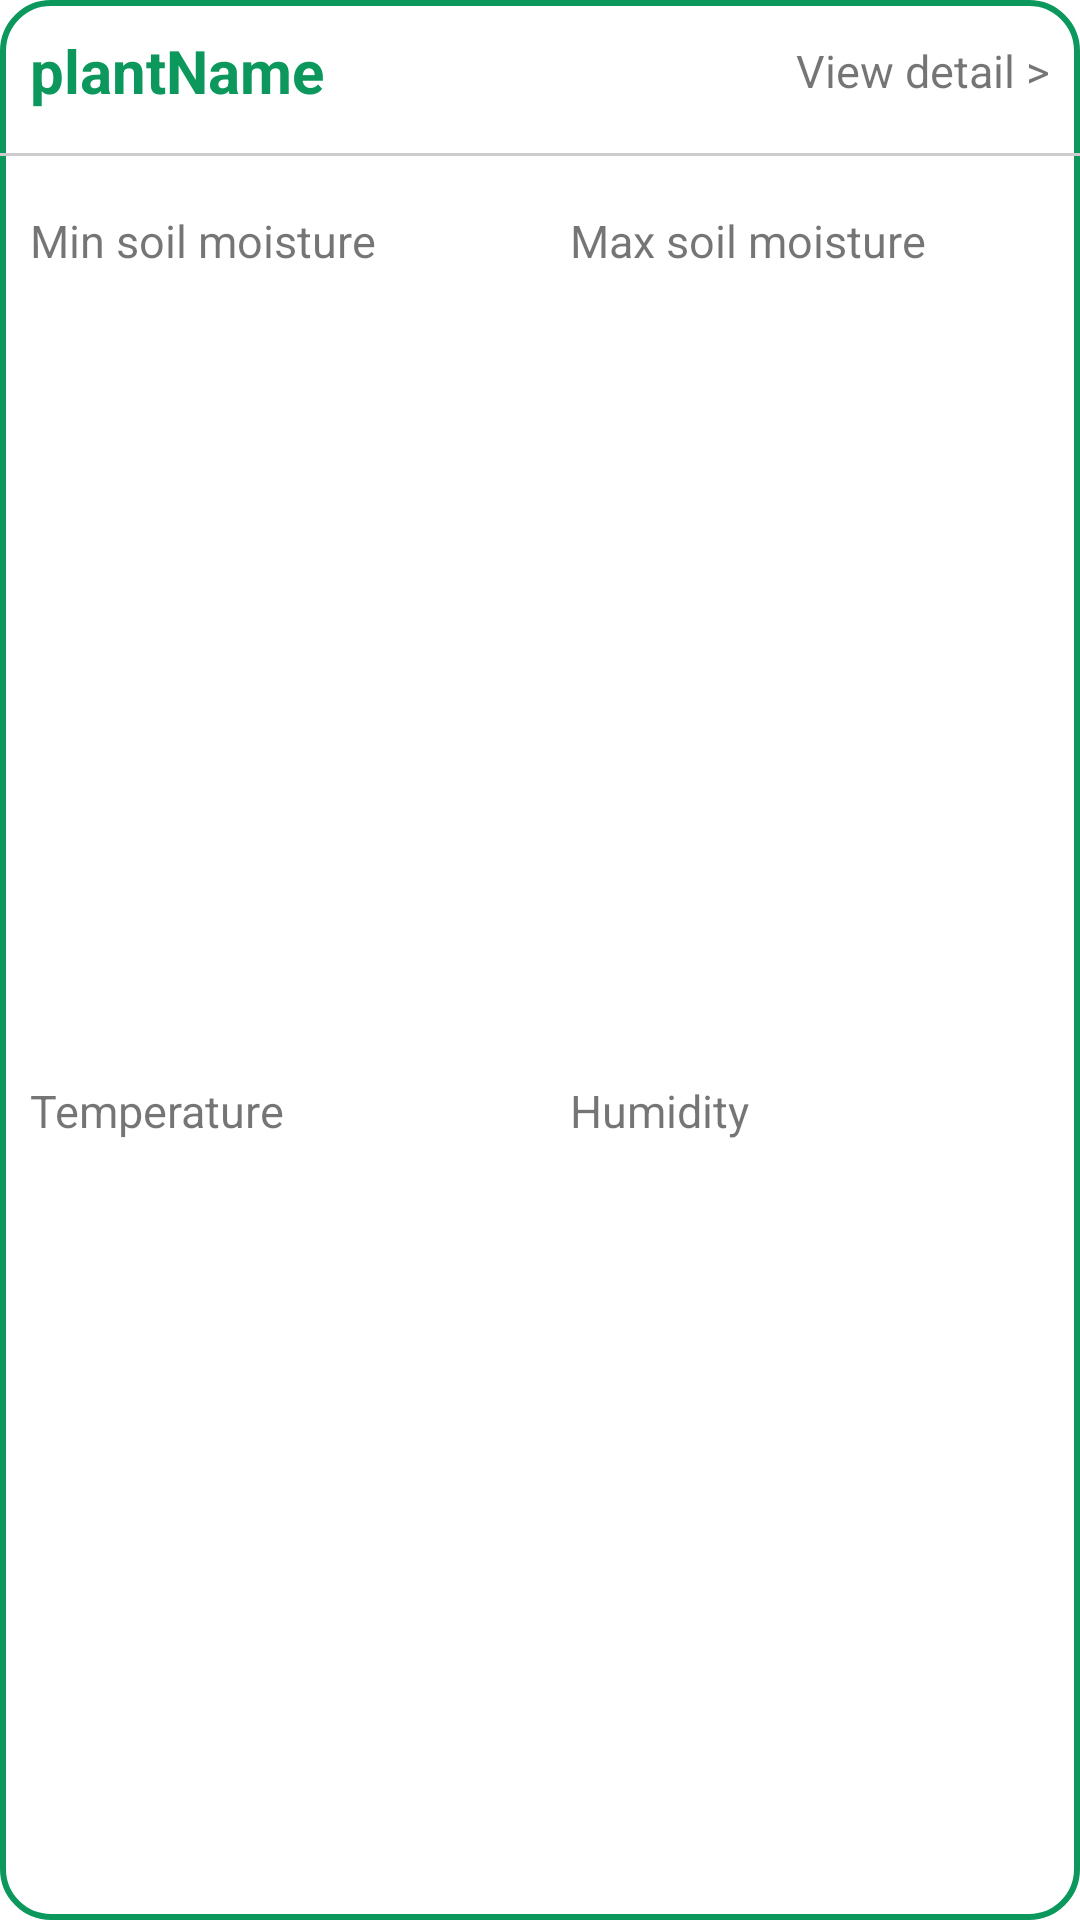

Layout XML and referenced resources for this Android screen:
<!-- AndroidManifest.xml: application theme Theme.SmartPlantCare -->
<!-- res/layout/plant_item.xml -->
<?xml version="1.0" encoding="utf-8"?>
<LinearLayout xmlns:android="http://schemas.android.com/apk/res/android"
    android:id="@+id/userItem"
    android:orientation="vertical"
    android:layout_width="match_parent"
    android:layout_height="wrap_content"
    android:background="@drawable/green_border"
    android:layout_margin="3dp">

    <LinearLayout
        android:layout_width="match_parent"
        android:layout_height="wrap_content"
        android:orientation="horizontal"
        android:gravity="center">

        <TextView
            android:id="@+id/plantName"
            android:layout_width="0dp"
            android:layout_height="wrap_content"
            android:layout_margin="10dp"
            android:gravity="left"
            android:layout_weight="5"
            android:text="plantName"
            android:textStyle="bold"
            android:textColor="@color/green"
            android:layout_gravity="center"
            android:textSize="20sp"/>

        <TextView
            android:id="@+id/viewDetail"
            android:layout_width="wrap_content"
            android:layout_height="wrap_content"
            android:layout_margin="10dp"
            android:gravity="right"
            android:layout_weight="1"
            android:text="View detail >"
            android:textSize="15sp"
            android:clickable="true"/>
    </LinearLayout>

    <View
        android:layout_width="match_parent"
        android:layout_height="1dp"
        android:layout_marginTop="4dp"
        android:layout_marginBottom="8dp"
        android:background="#CCCCCC" />

    <LinearLayout
        android:layout_width="match_parent"
        android:layout_height="wrap_content"
        android:orientation="horizontal"
        android:gravity="center">

        <TextView
            android:id="@+id/minSoilMoisture"
            android:layout_width="0dp"
            android:layout_height="wrap_content"
            android:layout_margin="10dp"
            android:gravity="left"
            android:layout_weight="1"
            android:text="Min soil moisture"
            android:textSize="15sp"/>

        <TextView
            android:id="@+id/maxSoilMoisture"
            android:layout_width="0dp"
            android:layout_height="wrap_content"
            android:layout_margin="10dp"
            android:gravity="left"
            android:layout_weight="1"
            android:text="Max soil moisture"
            android:textSize="15sp"/>
    </LinearLayout>

    <LinearLayout
        android:layout_width="match_parent"
        android:layout_height="match_parent"
        android:orientation="horizontal"
        android:gravity="center">

        <TextView
            android:id="@+id/temperature"
            android:layout_width="0dp"
            android:layout_height="wrap_content"
            android:layout_margin="10dp"
            android:gravity="left"
            android:layout_weight="1"
            android:text="Temperature"
            android:textSize="15sp" />

        <TextView
            android:id="@+id/humidity"
            android:layout_width="0dp"
            android:layout_height="wrap_content"
            android:layout_margin="10dp"
            android:gravity="left"
            android:layout_weight="1"
            android:text="Humidity"
            android:textSize="15sp" />
    </LinearLayout>

    <LinearLayout
        android:layout_width="wrap_content"
        android:layout_height="wrap_content"
        android:orientation="horizontal"
        android:layout_gravity="end">

        <Button
            android:id="@+id/updateButton"
            android:layout_width="wrap_content"
            android:layout_height="wrap_content"
            android:layout_weight="1"
            android:text="Update"
            android:backgroundTint="@color/green"
            android:layout_margin="10dp"/>

        <Button
            android:id="@+id/deleteButton"
            android:layout_width="wrap_content"
            android:layout_height="wrap_content"
            android:layout_weight="1"
            android:text="Delete"
            android:backgroundTint="@color/red"
            android:layout_margin="10dp"/>
    </LinearLayout>
</LinearLayout>
<!-- resources referenced by this layout -->
<resources>
  <color name="green">#0C985C</color>
  <color name="red">#DC143C</color>
  <!-- drawable green_border (drawable) -->
  <shape xmlns:android="http://schemas.android.com/apk/res/android"
      android:shape="rectangle">
  
      
      <corners android:radius="16dp"/>
  
      
      <stroke
          android:width="2dp"
          android:color="@color/green"/> 
  
      
      <solid android:color="@android:color/white"/>
  </shape>
  <style name="Theme.SmartPlantCare" parent="Base.Theme.SmartPlantCare" />
  <style name="Base.Theme.SmartPlantCare" parent="Theme.MaterialComponents.DayNight.DarkActionBar">
          
           <item name="colorPrimary">@color/green</item>
      </style>
</resources>
